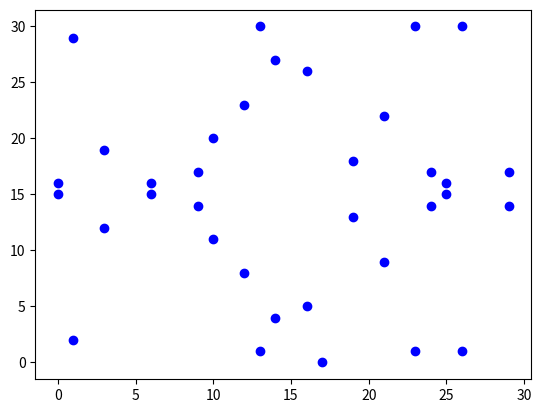

Here is the Python script that generated this plot:
import numpy as np
import matplotlib.pyplot as plt

def ecc(x, p, A, B):
    assert (4*A**3 + 27*B**2) % p!= 0
    return (x**3 + A*x + B) % p

# Find the elements in x^2 that are equal to elements in y^2, which in finite field is to find sqrt
def sqrt_f(x, y2, p):
    x2 = x**2 % p
    y = [(i, *y_i) for i, y_i in enumerate([np.where(y2_i == x2)[0] for y2_i in y2]) if y_i.size > 0]
    return y


# Order
p = 31
x = np.array(range(0, p))

A = -5
B = 8

x2 = x**2 % p
y2 = ecc(x, p, A, B)

# Compute the sqrt of the elliptic curve for plotting
y = sqrt_f(x, y2, p)

fig = plt.figure(dpi=100)
for y_p in y:
    [plt.scatter(y_p[0], i, c='b') for i in y_p[1:]]

# Number of points and +1 for point at infinity
len(sum([y_p[1:] for y_p in y], ())) + 1

print(*['[x:{}, y:{}]'.format(y_p[0], y_p[1:]) for y_p in y])

plt.show()

